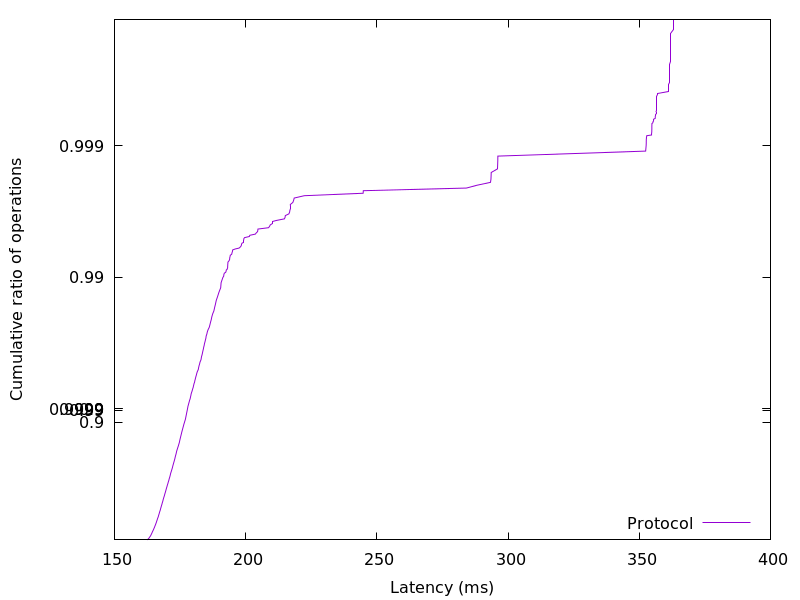

The table this chart was drawn from, first rows:
162.441216, 0.01
162.7, 0.02
162.9, 0.03
163.1, 0.04
163.3, 0.05
163.5, 0.06
163.6, 0.07
163.8, 0.08
163.9, 0.09
164, 0.1
164.1, 0.11
164.3, 0.12
164.4, 0.13
164.5, 0.14
164.6, 0.15
164.7, 0.16
164.8, 0.17
165, 0.18
165.1, 0.19
165.2, 0.2
165.3, 0.21
165.4, 0.22
165.5, 0.23
165.6, 0.24
165.7, 0.25
165.8, 0.26
165.9, 0.27
166, 0.28
166.1, 0.29
166.2, 0.3
166.3, 0.31
166.4, 0.32
166.6, 0.33
166.7, 0.34
166.8, 0.35
166.9, 0.36
167, 0.37
167.1, 0.38
167.2, 0.39
167.3, 0.4
167.4, 0.41
167.5, 0.42
167.6, 0.43
167.7, 0.44
167.9, 0.45
168, 0.46
168.1, 0.47
168.2, 0.48
168.3, 0.49
168.5, 0.5
168.6, 0.51
168.7, 0.52
168.8, 0.53
169, 0.54
169.1, 0.55
169.2, 0.56
169.4, 0.57
169.5, 0.58
169.7, 0.59
169.8, 0.6
170, 0.61
... 298 more rows
